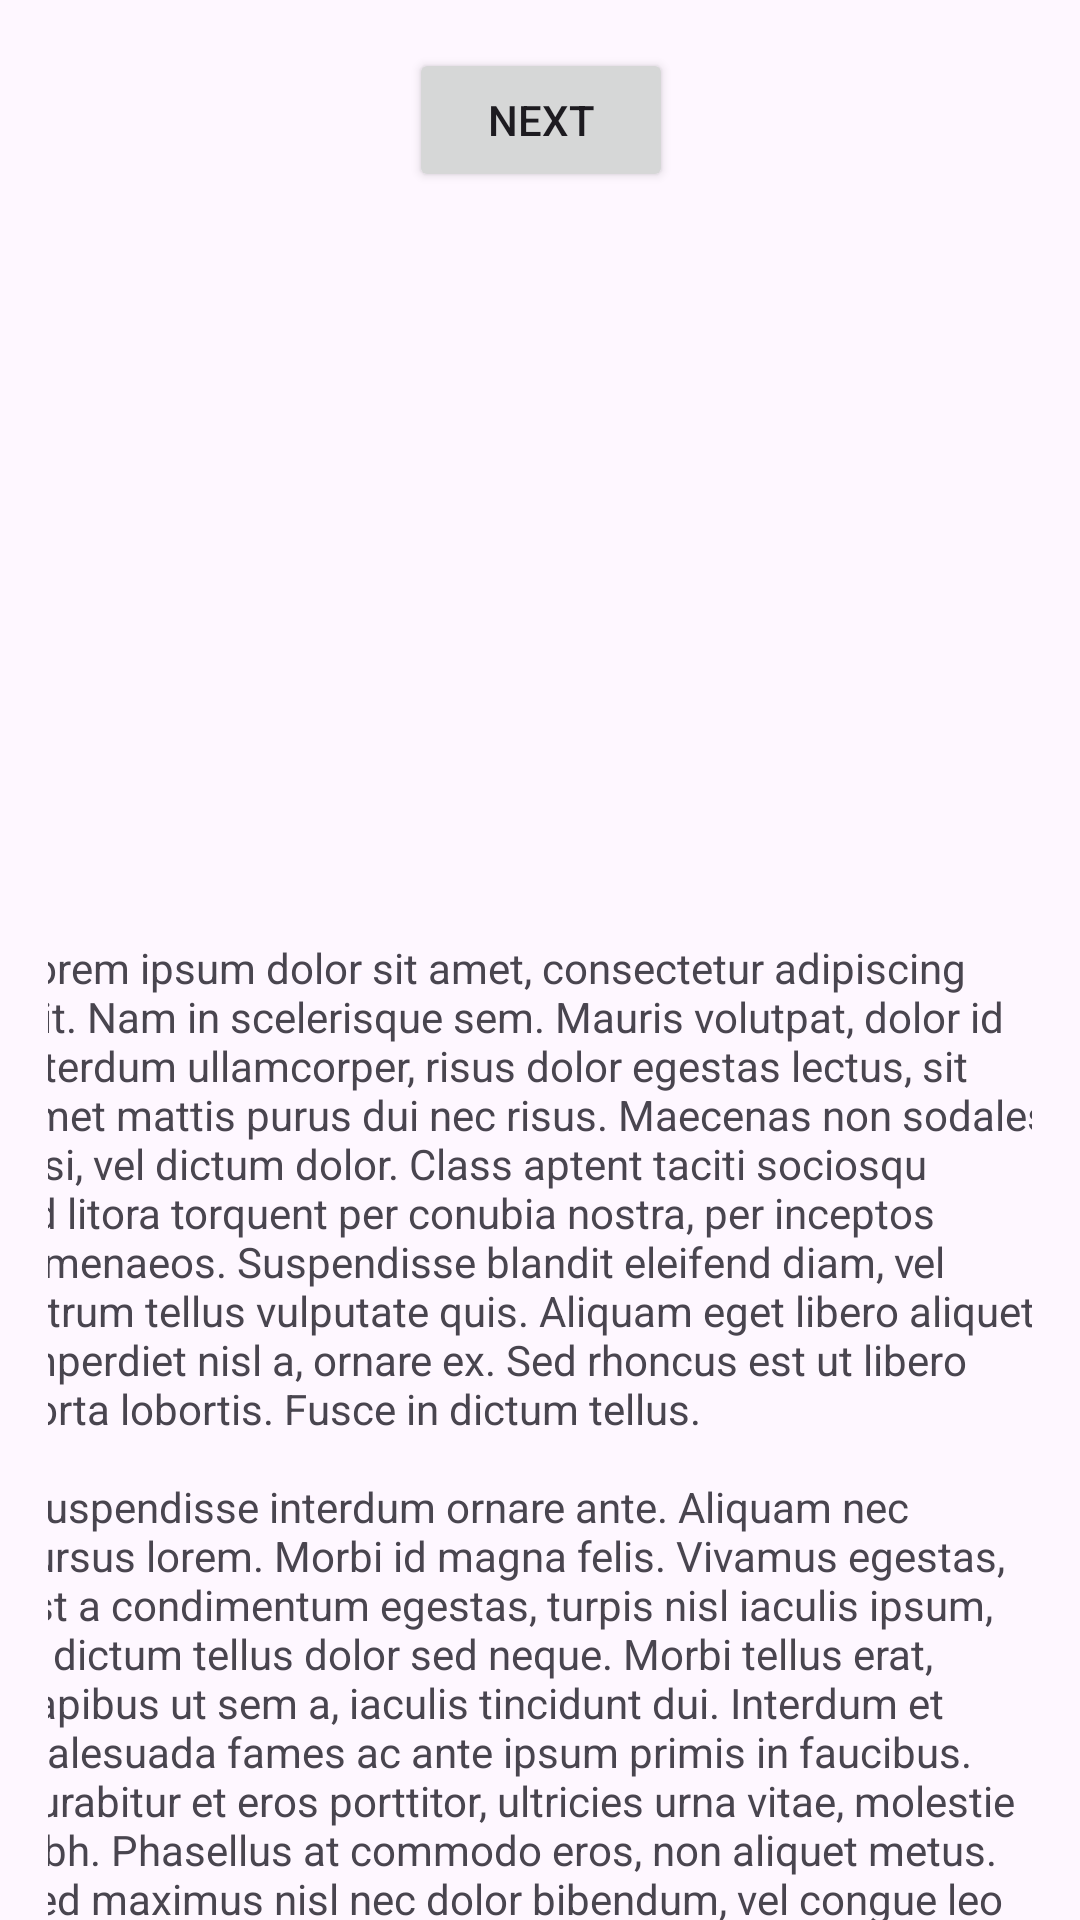

Android layout source for this screen:
<!-- AndroidManifest.xml: application theme Theme.HooiWellsQuiz1 -->
<!-- res/layout/fragment_first.xml -->
<?xml version="1.0" encoding="utf-8"?>
<androidx.core.widget.NestedScrollView
    xmlns:android="http://schemas.android.com/apk/res/android"
    xmlns:app="http://schemas.android.com/apk/res-auto"
    xmlns:tools="http://schemas.android.com/tools"
    android:layout_width="match_parent"
    android:layout_height="match_parent"
    tools:context=".FirstFragment">
    <androidx.constraintlayout.widget.ConstraintLayout
        android:layout_width="match_parent"
        android:layout_height="match_parent"
        android:padding="16dp">

        <LinearLayout
            android:layout_width="354dp"
            android:layout_height="649dp"
            android:gravity="center_horizontal"
            android:orientation="vertical"
            app:layout_constraintBottom_toBottomOf="parent"
            app:layout_constraintEnd_toEndOf="parent"
            app:layout_constraintStart_toStartOf="parent"
            app:layout_constraintTop_toTopOf="parent">

            <Button
                android:id="@+id/button_first"
                android:layout_width="wrap_content"
                android:layout_height="wrap_content"
                android:text="@string/next" />

            <ImageView
                android:id="@+id/imageView2"
                android:layout_width="match_parent"
                android:layout_height="233dp"
                android:src="@drawable/campuspicture" />

            <TextView
                android:id="@+id/textview_first"
                android:layout_width="wrap_content"
                android:layout_height="wrap_content"
                android:layout_marginTop="16dp"
                android:text="@string/lorem_ipsum" />
        </LinearLayout>
    </androidx.constraintlayout.widget.ConstraintLayout>
</androidx.core.widget.NestedScrollView>
<!-- resources referenced by this layout -->
<resources>
  <string name="lorem_ipsum">
          Lorem ipsum dolor sit amet, consectetur adipiscing elit. Nam in scelerisque sem. Mauris
          volutpat, dolor id interdum ullamcorper, risus dolor egestas lectus, sit amet mattis purus
          dui nec risus. Maecenas non sodales nisi, vel dictum dolor. Class aptent taciti sociosqu ad
          litora torquent per conubia nostra, per inceptos himenaeos. Suspendisse blandit eleifend
          diam, vel rutrum tellus vulputate quis. Aliquam eget libero aliquet, imperdiet nisl a,
          ornare ex. Sed rhoncus est ut libero porta lobortis. Fusce in dictum tellus.\n\n
          Suspendisse interdum ornare ante. Aliquam nec cursus lorem. Morbi id magna felis. Vivamus
          egestas, est a condimentum egestas, turpis nisl iaculis ipsum, in dictum tellus dolor sed
          neque. Morbi tellus erat, dapibus ut sem a, iaculis tincidunt dui. Interdum et malesuada
          fames ac ante ipsum primis in faucibus. Curabitur et eros porttitor, ultricies urna vitae,
          molestie nibh. Phasellus at commodo eros, non aliquet metus. Sed maximus nisl nec dolor
          bibendum, vel congue leo egestas.\n\n
          Sed interdum tortor nibh, in sagittis risus mollis quis. Curabitur mi odio, condimentum sit
          amet auctor at, mollis non turpis. Nullam pretium libero vestibulum, finibus orci vel,
          molestie quam. Fusce blandit tincidunt nulla, quis sollicitudin libero facilisis et. Integer
          interdum nunc ligula, et fermentum metus hendrerit id. Vestibulum lectus felis, dictum at
          lacinia sit amet, tristique id quam. Cras eu consequat dui. Suspendisse sodales nunc ligula,
          in lobortis sem porta sed. Integer id ultrices magna, in luctus elit. Sed a pellentesque
          est.\n\n
          Aenean nunc velit, lacinia sed dolor sed, ultrices viverra nulla. Etiam a venenatis nibh.
          Morbi laoreet, tortor sed facilisis varius, nibh orci rhoncus nulla, id elementum leo dui
          non lorem. Nam mollis ipsum quis auctor varius. Quisque elementum eu libero sed commodo. In
          eros nisl, imperdiet vel imperdiet et, scelerisque a mauris. Pellentesque varius ex nunc,
          quis imperdiet eros placerat ac. Duis finibus orci et est auctor tincidunt. Sed non viverra
          ipsum. Nunc quis augue egestas, cursus lorem at, molestie sem. Morbi a consectetur ipsum, a
          placerat diam. Etiam vulputate dignissim convallis. Integer faucibus mauris sit amet finibus
          convallis.\n\n
          Phasellus in aliquet mi. Pellentesque habitant morbi tristique senectus et netus et
          malesuada fames ac turpis egestas. In volutpat arcu ut felis sagittis, in finibus massa
          gravida. Pellentesque id tellus orci. Integer dictum, lorem sed efficitur ullamcorper,
          libero justo consectetur ipsum, in mollis nisl ex sed nisl. Donec maximus ullamcorper
          sodales. Praesent bibendum rhoncus tellus nec feugiat. In a ornare nulla. Donec rhoncus
          libero vel nunc consequat, quis tincidunt nisl eleifend. Cras bibendum enim a justo luctus
          vestibulum. Fusce dictum libero quis erat maximus, vitae volutpat diam dignissim.
      </string>
  <string name="next">Next</string>
  <style name="Theme.HooiWellsQuiz1" parent="Base.Theme.HooiWellsQuiz1" />
  <style name="Base.Theme.HooiWellsQuiz1" parent="Theme.Material3.DayNight.NoActionBar">
          
          
      </style>
</resources>
